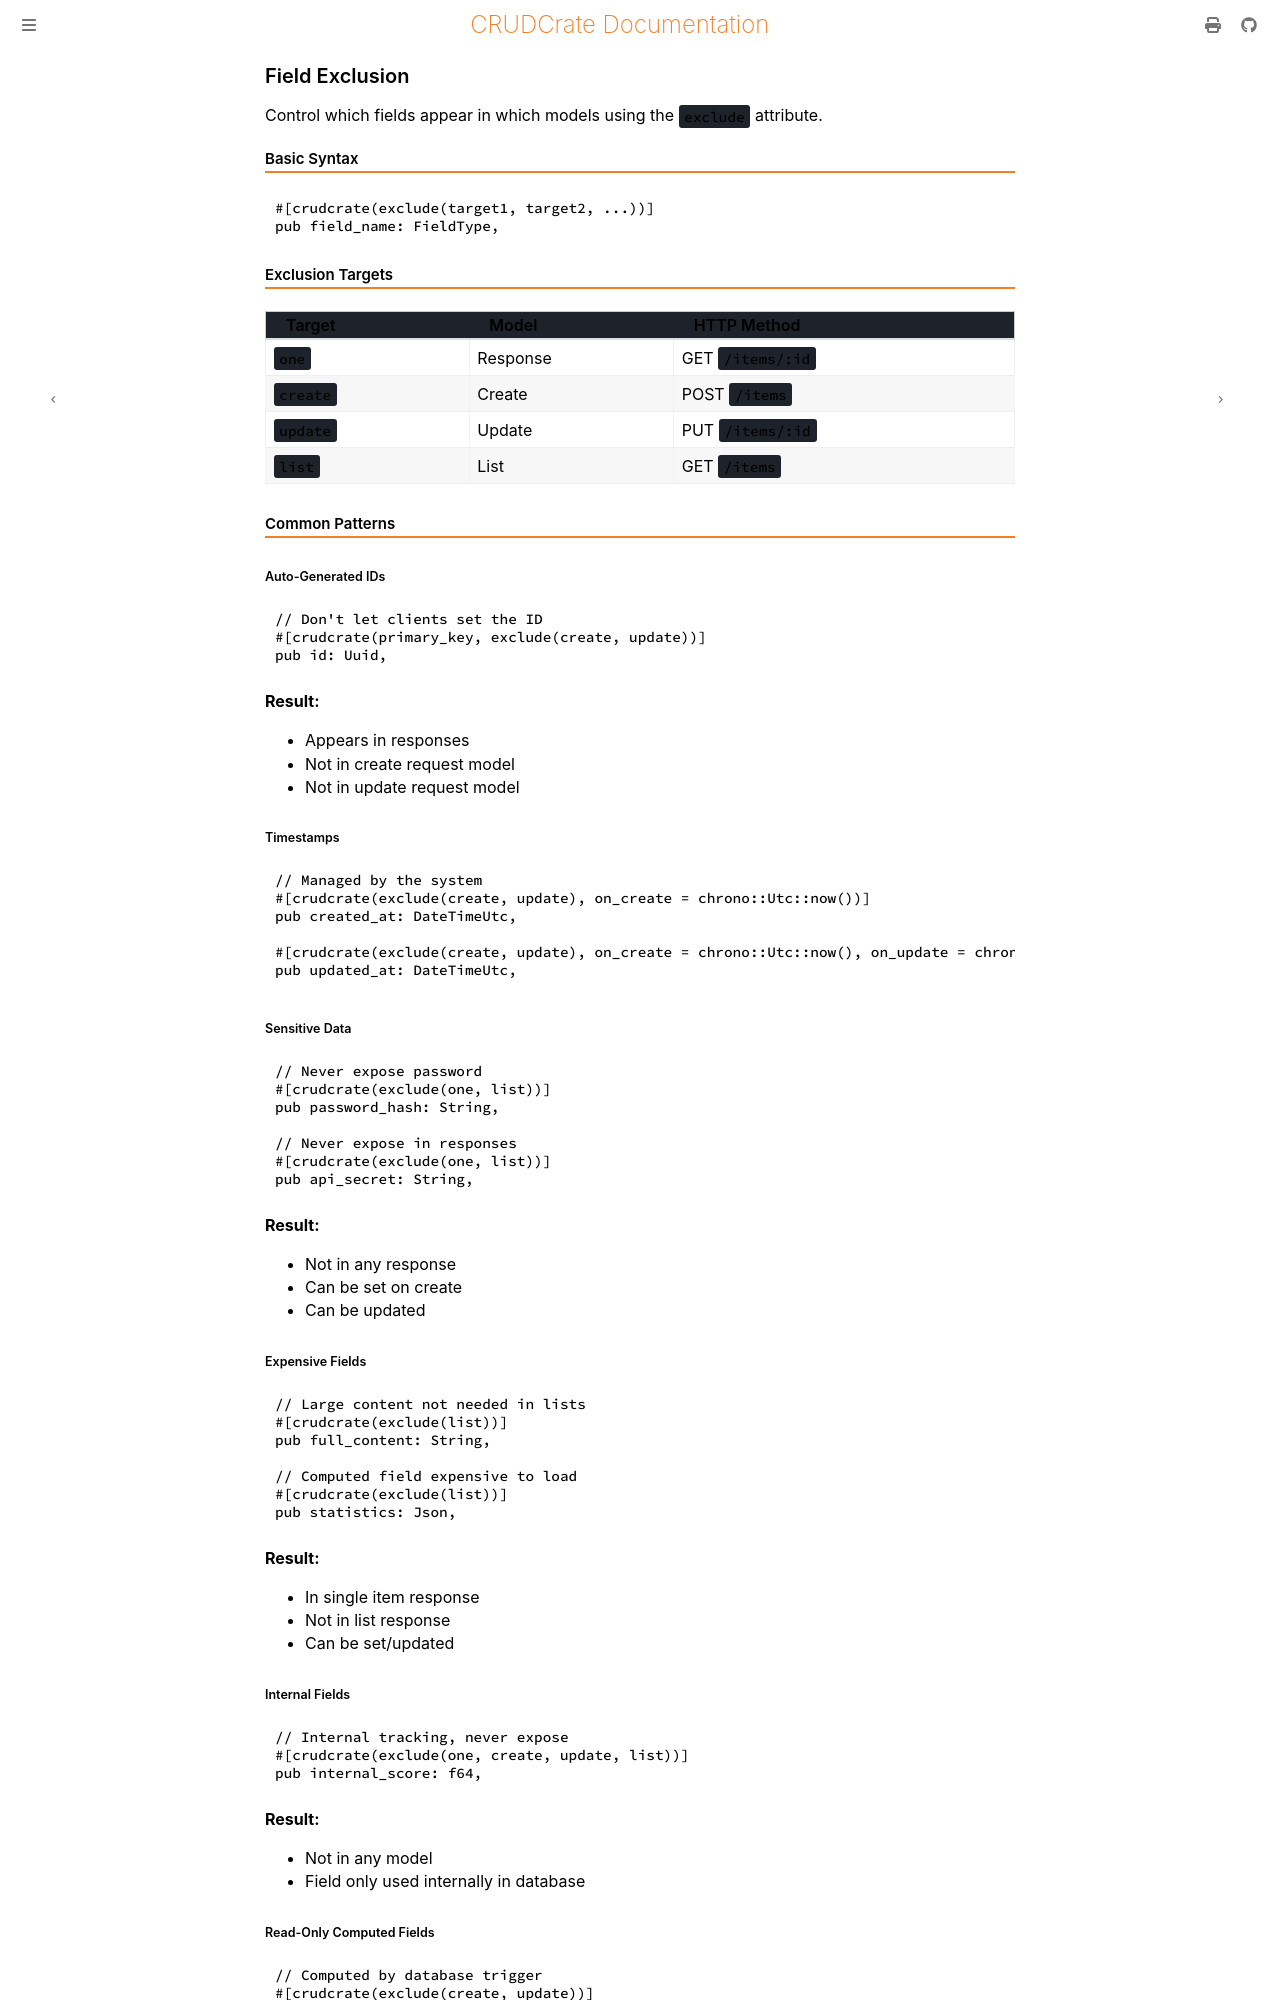

repository: evanjt/crudcrate · page: 0.11.1/features/field-exclusion.html · generator: mdbook

# Field Exclusion

Control which fields appear in which models using the `exclude` attribute.

## Basic Syntax

```rust
#[crudcrate(exclude(target1, target2, ...))]
pub field_name: FieldType,
```

## Exclusion Targets

| Target | Model | HTTP Method |
|--------|-------|-------------|
| `one` | Response | GET `/items/:id` |
| `create` | Create | POST `/items` |
| `update` | Update | PUT `/items/:id` |
| `list` | List | GET `/items` |

## Common Patterns

### Auto-Generated IDs

```rust
// Don't let clients set the ID
#[crudcrate(primary_key, exclude(create, update))]
pub id: Uuid,
```

**Result:**
- Appears in responses
- Not in create request model
- Not in update request model

### Timestamps

```rust
// Managed by the system
#[crudcrate(exclude(create, update), on_create = chrono::Utc::now())]
pub created_at: DateTimeUtc,

#[crudcrate(exclude(create, update), on_create = chrono::Utc::now(), on_update = chrono::Utc::now())]
pub updated_at: DateTimeUtc,
```

### Sensitive Data

```rust
// Never expose password
#[crudcrate(exclude(one, list))]
pub password_hash: String,

// Never expose in responses
#[crudcrate(exclude(one, list))]
pub api_secret: String,
```

**Result:**
- Not in any response
- Can be set on create
- Can be updated

### Expensive Fields

```rust
// Large content not needed in lists
#[crudcrate(exclude(list))]
pub full_content: String,

// Computed field expensive to load
#[crudcrate(exclude(list))]
pub statistics: Json,
```

**Result:**
- In single item response
- Not in list response
- Can be set/updated

### Internal Fields

```rust
// Internal tracking, never expose
#[crudcrate(exclude(one, create, update, list))]
pub internal_score: f64,
```

**Result:**
- Not in any model
- Field only used internally in database

### Read-Only Computed Fields

```rust
// Computed by database trigger
#[crudcrate(exclude(create, update))]
pub view_count: i32,

// Calculated field
#[crudcrate(exclude(create, update))]
pub full_name: String,
```
